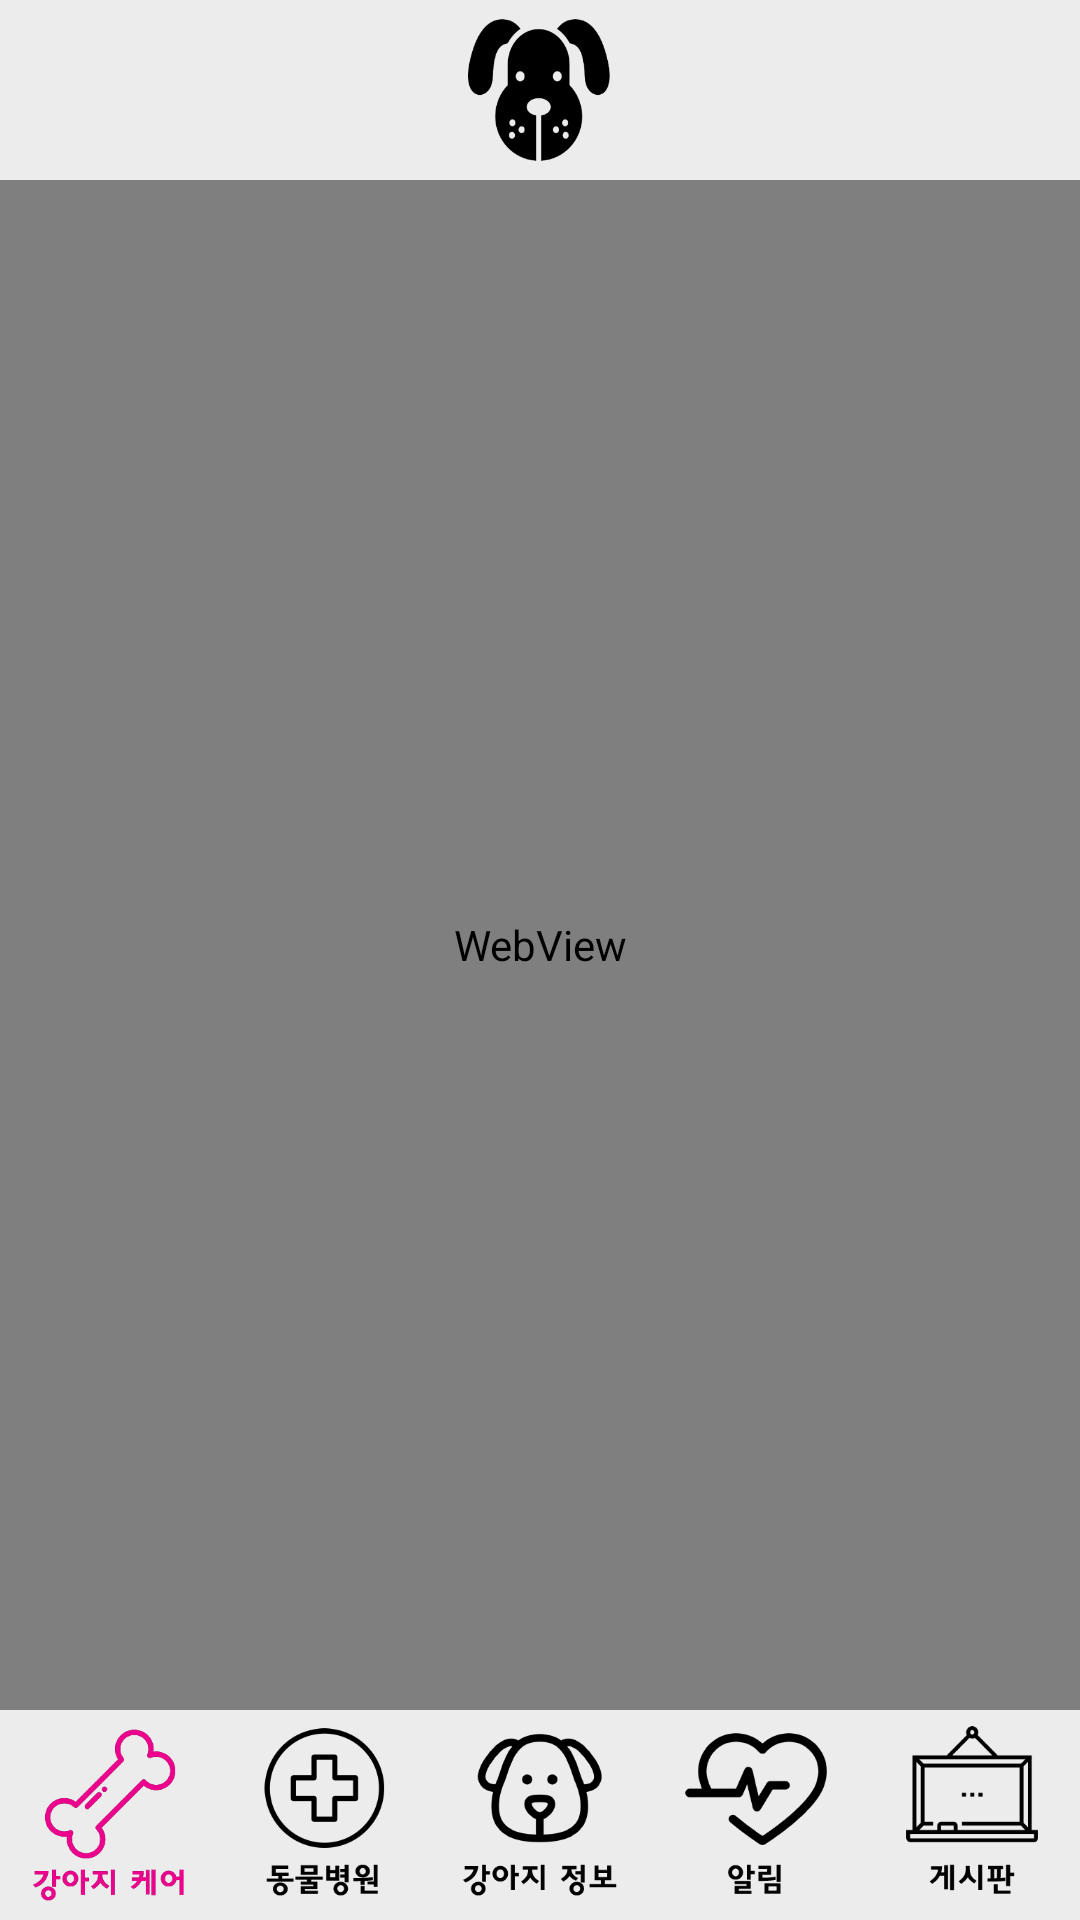

Reconstruct the res/layout file that produces this screen, plus the resources it refers to.
<!-- AndroidManifest.xml: application theme AppTheme -->
<!-- res/layout/activity_postweb.xml -->
<?xml version="1.0" encoding="utf-8"?>
<RelativeLayout xmlns:android="http://schemas.android.com/apk/res/android"
    xmlns:tools="http://schemas.android.com/tools"
    android:layout_width="match_parent"
    android:layout_height="match_parent"
    tools:context=".InfoActivity"
    android:background="@drawable/main_background">
    <ImageView
        android:src="@drawable/dogdogface"
        android:id="@+id/mainButton"
        android:layout_width="60dp"
        android:layout_height="60dp"
        android:layout_centerHorizontal="true"
        android:onClick="mainClick"/>


    <WebView
        android:id="@+id/webView"
        android:layout_width="match_parent"
        android:layout_height="match_parent"
        android:layout_below="@id/mainButton"
        android:layout_above="@id/linear1"
        />


    <LinearLayout
        android:id="@+id/linear1"
        android:layout_width="match_parent"
        android:layout_height="wrap_content"
        android:orientation="horizontal"
        android:layout_alignParentBottom="true"
        >

        <ImageView
            android:id="@+id/imageView1"
            android:layout_width="0dp"
            android:layout_height="70dp"
            android:layout_weight="1"
            android:src="@drawable/care2"
            android:onClick="careClick"/>

        <ImageView
            android:id="@+id/imageView2"
            android:layout_width="0dp"
            android:layout_height="70dp"
            android:layout_weight="1"
            android:src="@drawable/hospital"
            android:onClick="hospitalClick"/>

        <ImageView
            android:id="@+id/imageView3"
            android:layout_width="0dp"
            android:layout_height="70dp"
            android:layout_weight="1"
            android:src="@drawable/info" />

        <ImageView
            android:id="@+id/imageView4"
            android:layout_width="0dp"
            android:layout_height="70dp"
            android:layout_weight="1"
            android:src="@drawable/notice"
            android:onClick="noticeClick"/>

        <ImageView
            android:id="@+id/imageView5"
            android:layout_width="0dp"
            android:layout_height="70dp"
            android:layout_weight="1"
            android:src="@drawable/board"
            android:onClick="boardClick"/>

    </LinearLayout>

</RelativeLayout>
<!-- resources referenced by this layout -->
<resources>
  <!-- drawable board: png bitmap (drawable, 3853 bytes) -->
  <!-- drawable care2: png bitmap (drawable, 14198 bytes) -->
  <!-- drawable dogdogface: png bitmap (drawable, 12239 bytes) -->
  <!-- drawable hospital: png bitmap (drawable, 6547 bytes) -->
  <!-- drawable info: png bitmap (drawable, 7869 bytes) -->
  <!-- drawable main_background: png bitmap (drawable, 2946 bytes) -->
  <!-- drawable notice: png bitmap (drawable, 6119 bytes) -->
  <style name="AppTheme" parent="Theme.AppCompat.Light.DarkActionBar">
          
          <item name="colorPrimary">@color/colorPrimary</item>
          <item name="colorPrimaryDark">@color/colorPrimaryDark</item>
          <item name="colorAccent">@color/colorAccent</item>
          <item name="windowActionBar">false</item>
          <item name="windowNoTitle">true</item>
  
      </style>
  <!-- not gathered from this repository: default colours our renderer supplied (Android Studio template values) -->
  <color name="colorPrimary">#FF6200EE</color>
  <color name="colorPrimaryDark">#FF3700B3</color>
  <color name="colorAccent">#FF03DAC5</color>
</resources>
